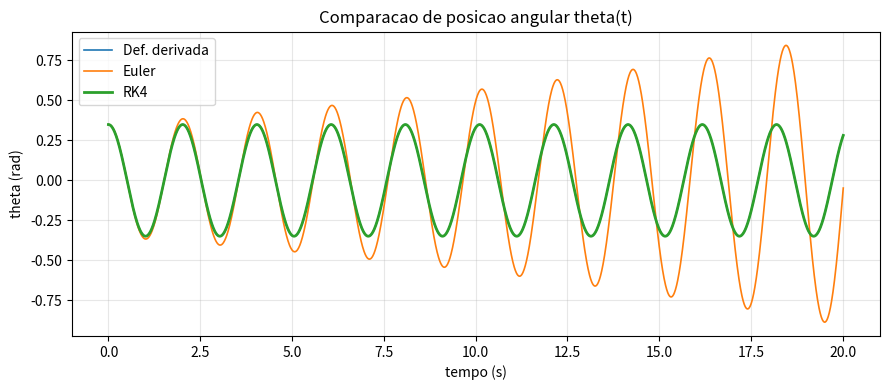
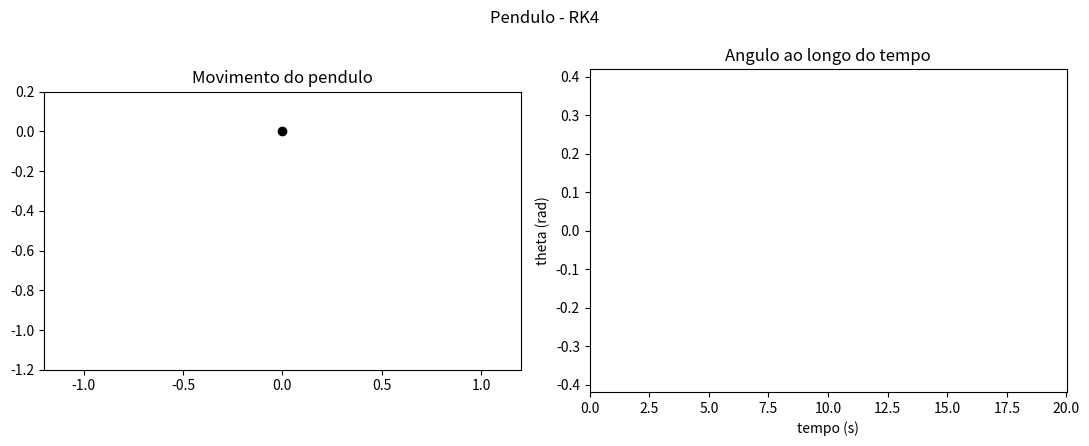

Generate these figures, in order, with matplotlib:
import numpy as np
import matplotlib.pyplot as plt
from matplotlib.animation import FuncAnimation

# ============================================================
# PENDULO SIMPLES (didatico)
# Metodos: definicao de derivada, Euler e RK4
# EDO: theta'' + (g/L)*sin(theta) = 0
# ============================================================

# BLOCO 1 - Parametros
g = 9.81
L = 1.0
theta0 = np.deg2rad(20.0)
omega0 = 0.0
dt = 0.01
t_final = 20.0
t = np.arange(0.0, t_final + dt, dt)


def mostrar_amostra(nome, theta, omega, n=10):
    x = L * np.sin(theta)
    print(f"\nSaida numerica - {nome}")
    print(" i   t(s)    theta(rad)    omega(rad/s)    x(m)")
    for i in range(min(n, len(t))):
        print(f"{i:2d}  {t[i]:6.3f}   {theta[i]:10.6f}    {omega[i]:11.6f}   {x[i]:8.5f}")


# BLOCO 2 - Metodo por definicao de derivada (diferenca finita 2a ordem)
def simular_definicao_derivada():
    n = len(t)
    theta = np.zeros(n)
    omega = np.zeros(n)

    theta[0] = theta0
    alpha0 = -(g / L) * np.sin(theta0)
    theta[1] = theta0 + omega0 * dt + 0.5 * alpha0 * dt**2

    for i in range(1, n - 1):
        alpha_i = -(g / L) * np.sin(theta[i])
        theta[i + 1] = 2 * theta[i] - theta[i - 1] + alpha_i * dt**2

    omega[0] = omega0
    omega[1:-1] = (theta[2:] - theta[:-2]) / (2 * dt)
    omega[-1] = (theta[-1] - theta[-2]) / dt
    return theta, omega


# BLOCO 3 - Metodo de Euler
def simular_euler():
    n = len(t)
    theta = np.zeros(n)
    omega = np.zeros(n)

    theta[0] = theta0
    omega[0] = omega0

    for i in range(n - 1):
        alpha = -(g / L) * np.sin(theta[i])
        omega[i + 1] = omega[i] + alpha * dt
        theta[i + 1] = theta[i] + omega[i] * dt

    return theta, omega


# BLOCO 4 - Metodo RK4
def derivadas(theta, omega):
    return omega, -(g / L) * np.sin(theta)


def simular_rk4():
    n = len(t)
    theta = np.zeros(n)
    omega = np.zeros(n)

    theta[0] = theta0
    omega[0] = omega0

    for i in range(n - 1):
        th, om = theta[i], omega[i]

        k1_th, k1_om = derivadas(th, om)
        k2_th, k2_om = derivadas(th + 0.5 * dt * k1_th, om + 0.5 * dt * k1_om)
        k3_th, k3_om = derivadas(th + 0.5 * dt * k2_th, om + 0.5 * dt * k2_om)
        k4_th, k4_om = derivadas(th + dt * k3_th, om + dt * k3_om)

        theta[i + 1] = th + (dt / 6.0) * (k1_th + 2 * k2_th + 2 * k3_th + k4_th)
        omega[i + 1] = om + (dt / 6.0) * (k1_om + 2 * k2_om + 2 * k3_om + k4_om)

    return theta, omega


def plotar_comparativo(theta_def, theta_euler, theta_rk4):
    fig, ax = plt.subplots(1, 1, figsize=(9, 4))
    ax.plot(t, theta_def, label="Def. derivada", linewidth=1.2)
    ax.plot(t, theta_euler, label="Euler", linewidth=1.2)
    ax.plot(t, theta_rk4, label="RK4", linewidth=2)
    ax.set_title("Comparacao de posicao angular theta(t)")
    ax.set_xlabel("tempo (s)")
    ax.set_ylabel("theta (rad)")
    ax.grid(alpha=0.3)
    ax.legend()
    plt.tight_layout()
    plt.show()


def animar_pendulo(theta, titulo="Pendulo", max_frames=400):
    passo = max(1, len(t) // max_frames)
    t_anim = t[::passo]
    theta_anim = theta[::passo]

    fig, (ax_p, ax_g) = plt.subplots(1, 2, figsize=(11, 4.5))
    fig.suptitle(titulo)

    ax_p.set_aspect("equal")
    ax_p.set_xlim(-1.2 * L, 1.2 * L)
    ax_p.set_ylim(-1.2 * L, 0.2 * L)
    ax_p.set_title("Movimento do pendulo")
    ax_p.plot(0, 0, "ko", ms=6)
    haste, = ax_p.plot([], [], lw=2, color="tab:blue")
    bob, = ax_p.plot([], [], "o", ms=10, color="tab:red")

    amp = max(np.max(np.abs(theta_anim)) * 1.2, 0.2)
    ax_g.set_xlim(0, t[-1])
    ax_g.set_ylim(-amp, amp)
    ax_g.set_title("Angulo ao longo do tempo")
    ax_g.set_xlabel("tempo (s)")
    ax_g.set_ylabel("theta (rad)")
    linha_theta, = ax_g.plot([], [], color="tab:orange")

    def update(i):
        th = theta_anim[i]
        x = L * np.sin(th)
        y = -L * np.cos(th)
        haste.set_data([0, x], [0, y])
        bob.set_data([x], [y])
        linha_theta.set_data(t_anim[: i + 1], theta_anim[: i + 1])
        return haste, bob, linha_theta

    ani = FuncAnimation(fig, update, frames=len(theta_anim), interval=30, blit=False)
    fig._ani = ani
    plt.tight_layout()
    plt.show()


if __name__ == "__main__":
    theta_def, omega_def = simular_definicao_derivada()
    theta_euler, omega_euler = simular_euler()
    theta_rk4, omega_rk4 = simular_rk4()

    mostrar_amostra("Definicao de derivada", theta_def, omega_def)
    mostrar_amostra("Euler", theta_euler, omega_euler)
    mostrar_amostra("RK4", theta_rk4, omega_rk4)

    plotar_comparativo(theta_def, theta_euler, theta_rk4)

    # Animacao principal (troque o metodo aqui se quiser)
    animar_pendulo(theta_rk4, titulo="Pendulo - RK4")
